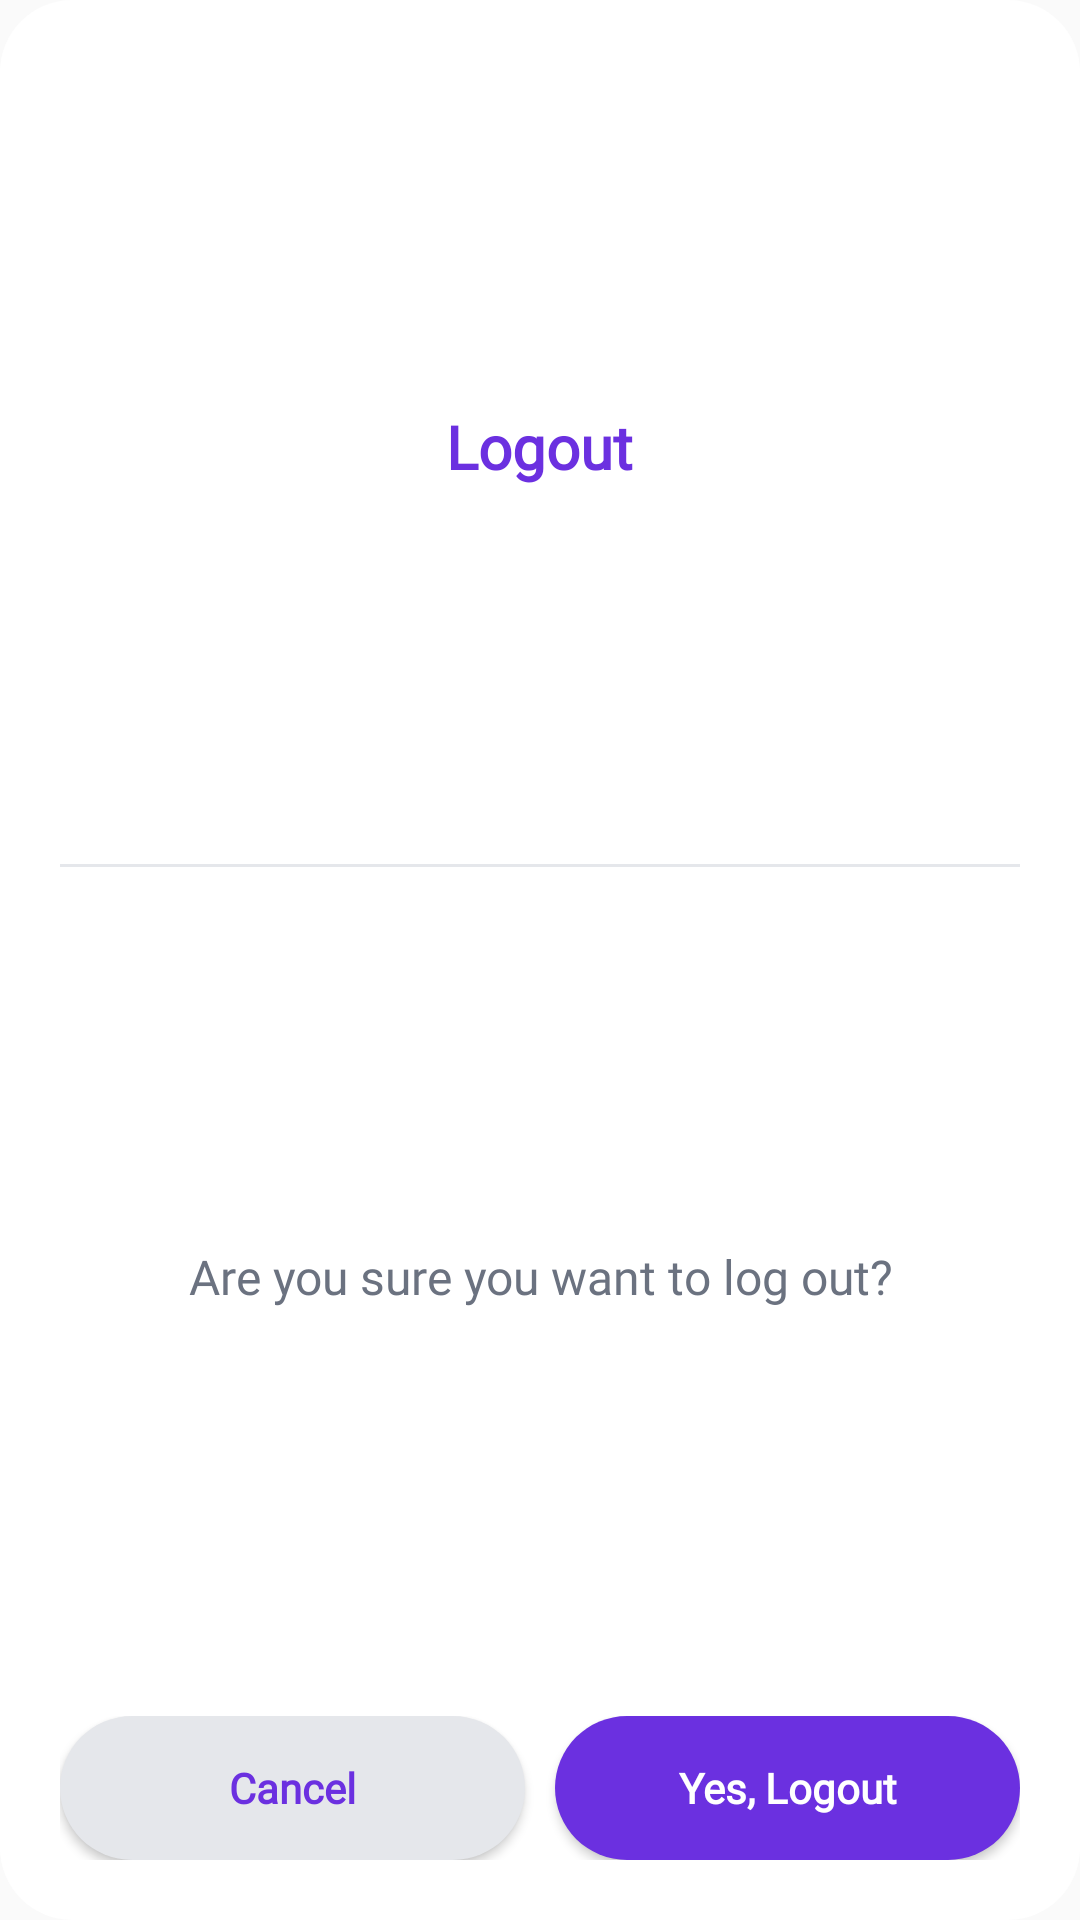

Reconstruct the res/layout file that produces this screen, plus the resources it refers to.
<!-- AndroidManifest.xml: application theme Theme.Kaustubha -->
<!-- res/layout/dialog_logout.xml -->
<?xml version="1.0" encoding="utf-8"?>
<LinearLayout xmlns:android="http://schemas.android.com/apk/res/android"
    android:layout_width="match_parent"
    android:layout_height="wrap_content"
    android:orientation="vertical"
    android:padding="20dp"
    android:background="@drawable/dialog_background">

    <TextView
        android:id="@+id/tvLogoutTitle"
        android:layout_width="wrap_content"
        android:layout_height="wrap_content"
        android:text="Logout"
        android:fontFamily="@font/inter"
        android:layout_weight="600"
        android:textSize="20sp"
        android:textStyle="bold"
        android:textColor="@color/purple"
        android:gravity="center"
        android:layout_gravity="center_horizontal"
        android:paddingBottom="10dp"/>

    <View
        android:layout_width="match_parent"
        android:layout_height="1dp"
        android:background="#E5E7EB"
        android:layout_marginBottom="10dp"/>

    <TextView
        android:layout_width="wrap_content"
        android:layout_height="wrap_content"
        android:text="Are you sure you want to log out?"
        android:fontFamily="@font/inter"
        android:layout_weight="600"
        android:textSize="16sp"
        android:textColor="#6B7280"
        android:gravity="center"
        android:layout_gravity="center_horizontal"
        android:paddingBottom="20dp"/>

    <LinearLayout
        android:layout_width="match_parent"
        android:layout_height="wrap_content"
        android:orientation="horizontal"
        android:gravity="center">

        <Button
            android:id="@+id/btnCancel"
            android:layout_width="0dp"
            android:layout_height="wrap_content"
            android:layout_weight="1"
            android:text="Cancel"
            android:fontFamily="@font/inter"
            android:textFontWeight="700"
            android:textSize="14sp"
            android:textStyle="bold"
            android:textColor="@color/purple"
            android:textAllCaps="false"
            android:background="@drawable/btn_gradient_style_gray"
            android:padding="10dp"/>

        <Button
            android:id="@+id/btnLogout"
            android:layout_width="0dp"
            android:layout_height="wrap_content"
            android:layout_weight="1"
            android:text="Yes, Logout"
            android:fontFamily="@font/inter"
            android:textFontWeight="700"
            android:textSize="14sp"
            android:textStyle="bold"
            android:textAllCaps="false"
            android:textColor="@android:color/white"
            android:background="@drawable/btn_gradient_style"
            android:padding="10dp"
            android:layout_marginLeft="10dp"/>
    </LinearLayout>
</LinearLayout>
<!-- resources referenced by this layout -->
<resources>
  <color name="purple">#6B30E0</color>
  <!-- drawable btn_gradient_style (drawable) -->
  <shape xmlns:android="http://schemas.android.com/apk/res/android">
      <solid android:color="#6B30E0" /> 
      <corners android:topLeftRadius="30dp" android:topRightRadius="30dp" android:bottomLeftRadius="30dp" android:bottomRightRadius="30dp" />
  </shape>
  <!-- drawable btn_gradient_style_gray (drawable) -->
  <shape xmlns:android="http://schemas.android.com/apk/res/android">
      <solid android:color="#E5E7EB" /> 
      <corners android:topLeftRadius="30dp" android:topRightRadius="30dp" android:bottomLeftRadius="30dp" android:bottomRightRadius="30dp" />
  </shape>
  <!-- drawable dialog_background (drawable) -->
  <shape xmlns:android="http://schemas.android.com/apk/res/android">
      <solid android:color="@android:color/white"/>
      <corners android:topLeftRadius="24dp" android:topRightRadius="24dp" android:bottomLeftRadius="24dp" android:bottomRightRadius="24dp"/>
  </shape>
  <style name="Theme.Kaustubha" parent="Base.Theme.Kaustubha" />
  <style name="Base.Theme.Kaustubha" parent="Theme.AppCompat.Light.NoActionBar">
          <item name="colorPrimary">#ffffff</item>
          <item name="colorPrimaryDark">@color/colorPrimary</item>
      </style>
  <color name="colorPrimary">#ffffff</color>
</resources>
